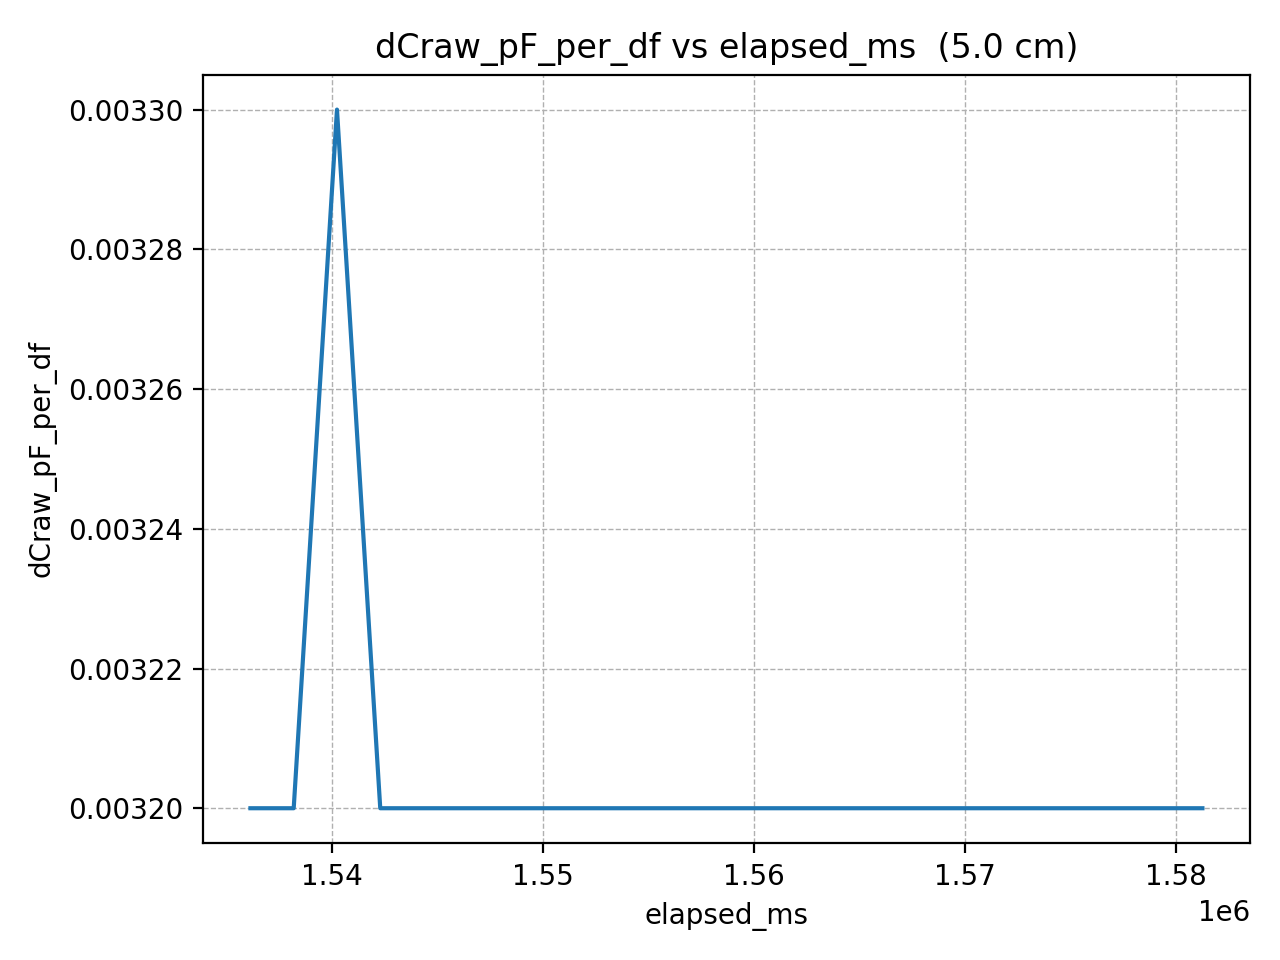

The data file committed next to this chart (first rows):
elapsed_ms, dCraw_pF_per_df
1536148, 0.0032
1538199, 0.0032
1540250, 0.0033
1542301, 0.0032
1544352, 0.0032
1546403, 0.0032
1548454, 0.0032
1550505, 0.0032
1552556, 0.0032
1554607, 0.0032
1556658, 0.0032
1558709, 0.0032
1560760, 0.0032
1562811, 0.0032
1564862, 0.0032
1566913, 0.0032
1568964, 0.0032
1571015, 0.0032
1573066, 0.0032
1575117, 0.0032
1577168, 0.0032
1579219, 0.0032
1581270, 0.0032
